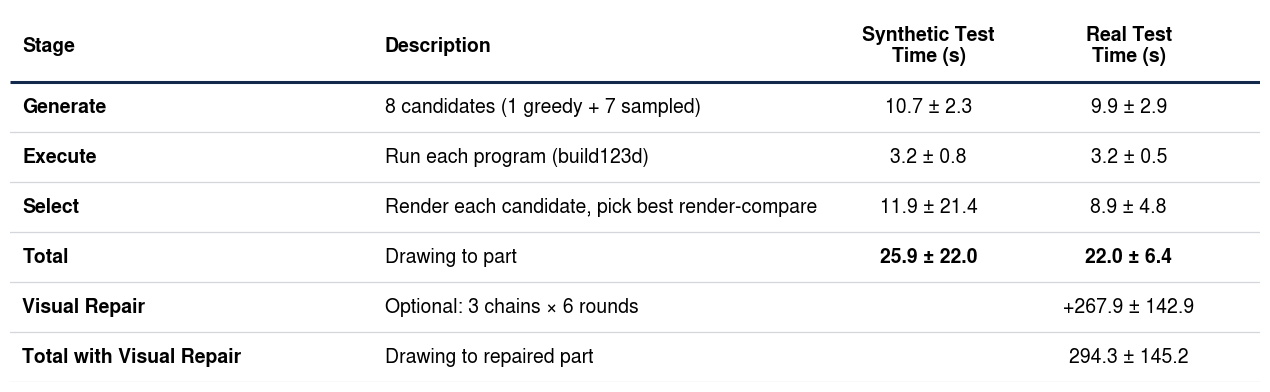

This chart was generated by the following Python code: (Note: this script raises an exception after producing the figure.)
"""Paper timing table rendered as an image (SVG + PNG) in the style of the main results table: bold first column, bold
two-line header, navy rule under the header, thin grey rules between rows, no vertical lines, numbers centred.
Same rows as results/figures/pipeline_timing/build_timing_table.js (editable PPTX version).

    .venv/bin/python train_v14/geom/render_timing_table.py   -> results/figures/pipeline_timing/timing_table.{svg,png}
"""
import os

import matplotlib

matplotlib.use("Agg")
import matplotlib.pyplot as plt  # noqa: E402
from matplotlib import font_manager as fm  # noqa: E402

D = "/projects/illinois/eng/ece/wpk/bimrose2/drawing_vlm/results/figures/pipeline_timing"
for f in ("NimbusSans-Regular.otf", "NimbusSans-Bold.otf"):
    p = f"/usr/share/fonts/urw-base35/{f}"
    if os.path.exists(p):
        fm.fontManager.addfont(p)
plt.rcParams["font.family"] = "Nimbus Sans"; plt.rcParams["svg.fonttype"] = "none"

HEAD = ["Stage", "Description", "Synthetic Test\nTime (s)", "Real Test\nTime (s)"]
ROWS = [("Generate", "8 candidates (1 greedy + 7 sampled)", "10.7 ± 2.3", "9.9 ± 2.9", False),
        ("Execute", "Run each program (build123d)", "3.2 ± 0.8", "3.2 ± 0.5", False),
        ("Select", "Render each candidate, pick best render-compare", "11.9 ± 21.4", "8.9 ± 4.8", False),
        ("Total", "Drawing to part", "25.9 ± 22.0", "22.0 ± 6.4", True),
        ("Visual Repair", "Optional: 3 chains × 6 rounds", "", "+267.9 ± 142.9", False),
        ("Total with Visual Repair", "Drawing to repaired part", "", "294.3 ± 145.2", False)]
X = [0.01, 0.30, 0.735, 0.895]          # column anchors (fraction of width); last two are centres
W, HH, RH = 12.5, 0.72, 0.5             # inches: width, header height, row height


def main():
    H = HH + RH * len(ROWS); fig = plt.figure(figsize=(W, H)); ax = fig.add_axes([0, 0, 1, 1]); ax.set_xlim(0, 1); ax.set_ylim(H, 0)
    ax.axis("off"); fs = 14
    for j, h in enumerate(HEAD):
        ax.text(X[j], HH / 2, h, ha="left" if j < 2 else "center", va="center", fontsize=fs, fontweight="bold", linespacing=1.15)
    ax.plot([0, 1], [HH, HH], color="#13294B", linewidth=2.2, solid_capstyle="butt")
    for i, (a, b, c, d, bold) in enumerate(ROWS):
        y = HH + RH * (i + 0.5)
        ax.text(X[0], y, a, ha="left", va="center", fontsize=fs, fontweight="bold")
        ax.text(X[1], y, b, ha="left", va="center", fontsize=fs)
        for x, v in ((X[2], c), (X[3], d)):
            ax.text(x, y, v, ha="center", va="center", fontsize=fs, fontweight="bold" if bold else "normal")
        ax.plot([0, 1], [HH + RH * (i + 1)] * 2, color="#D3D6DB", linewidth=0.9)
    for ext in ("svg", "png"):
        fig.savefig(f"{D}/timing_table.{ext}", format=ext, dpi=200)
    s = open(f"{D}/timing_table.svg").read().replace("Nimbus Sans", "Arial"); open(f"{D}/timing_table.svg", "w").write(s)
    print("wrote timing_table.svg/png")


if __name__ == "__main__":
    main()
